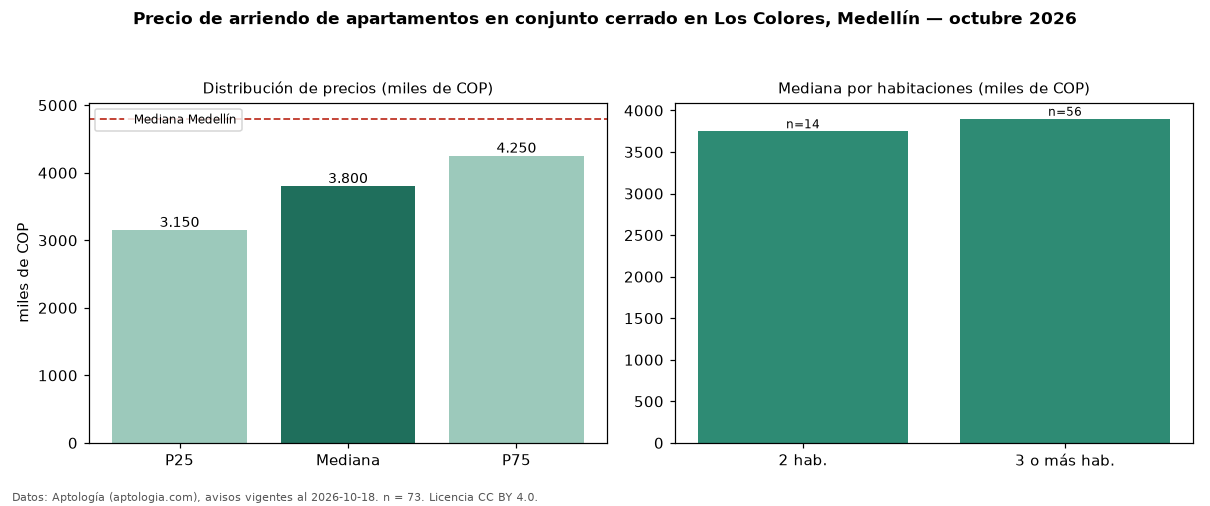

Source data for this figure (header and first rows):
seccion, metrica, valor, moneda, n
filtro, conj, en conjunto cerrado, , 73
precio, p25, 3150000, COP, 73
precio, mediana, 3800000, COP, 73
precio, p75, 4250000, COP, 73
precio, minimo, 2000000, COP, 73
precio, maximo, 11111111, COP, 73
m2, mediana_precio_m2, 46667, COP, 69
m2, area_mediana_m2, 75.0, m2, 69
banos, mediana_banos, 2.0, , 
parqueadero, pct_con_parqueadero, 82.2, %, 73
estrato, estrato_mas_frecuente, 4, , 72
habitaciones, 2, 3750000, COP, 14
habitaciones, 3+, 3900000, COP, 56
ciudad, mediana_ciudad_referencia, 4800000, COP, 
ciudad, mediana_m2_ciudad, 49206, COP, 
fuente, fecha_datos, 2026-10-18, , 
fuente, atribucion, https://www.aptologia.com/arriendo/medel…, , 
fuente, licencia, CC BY 4.0, , 
